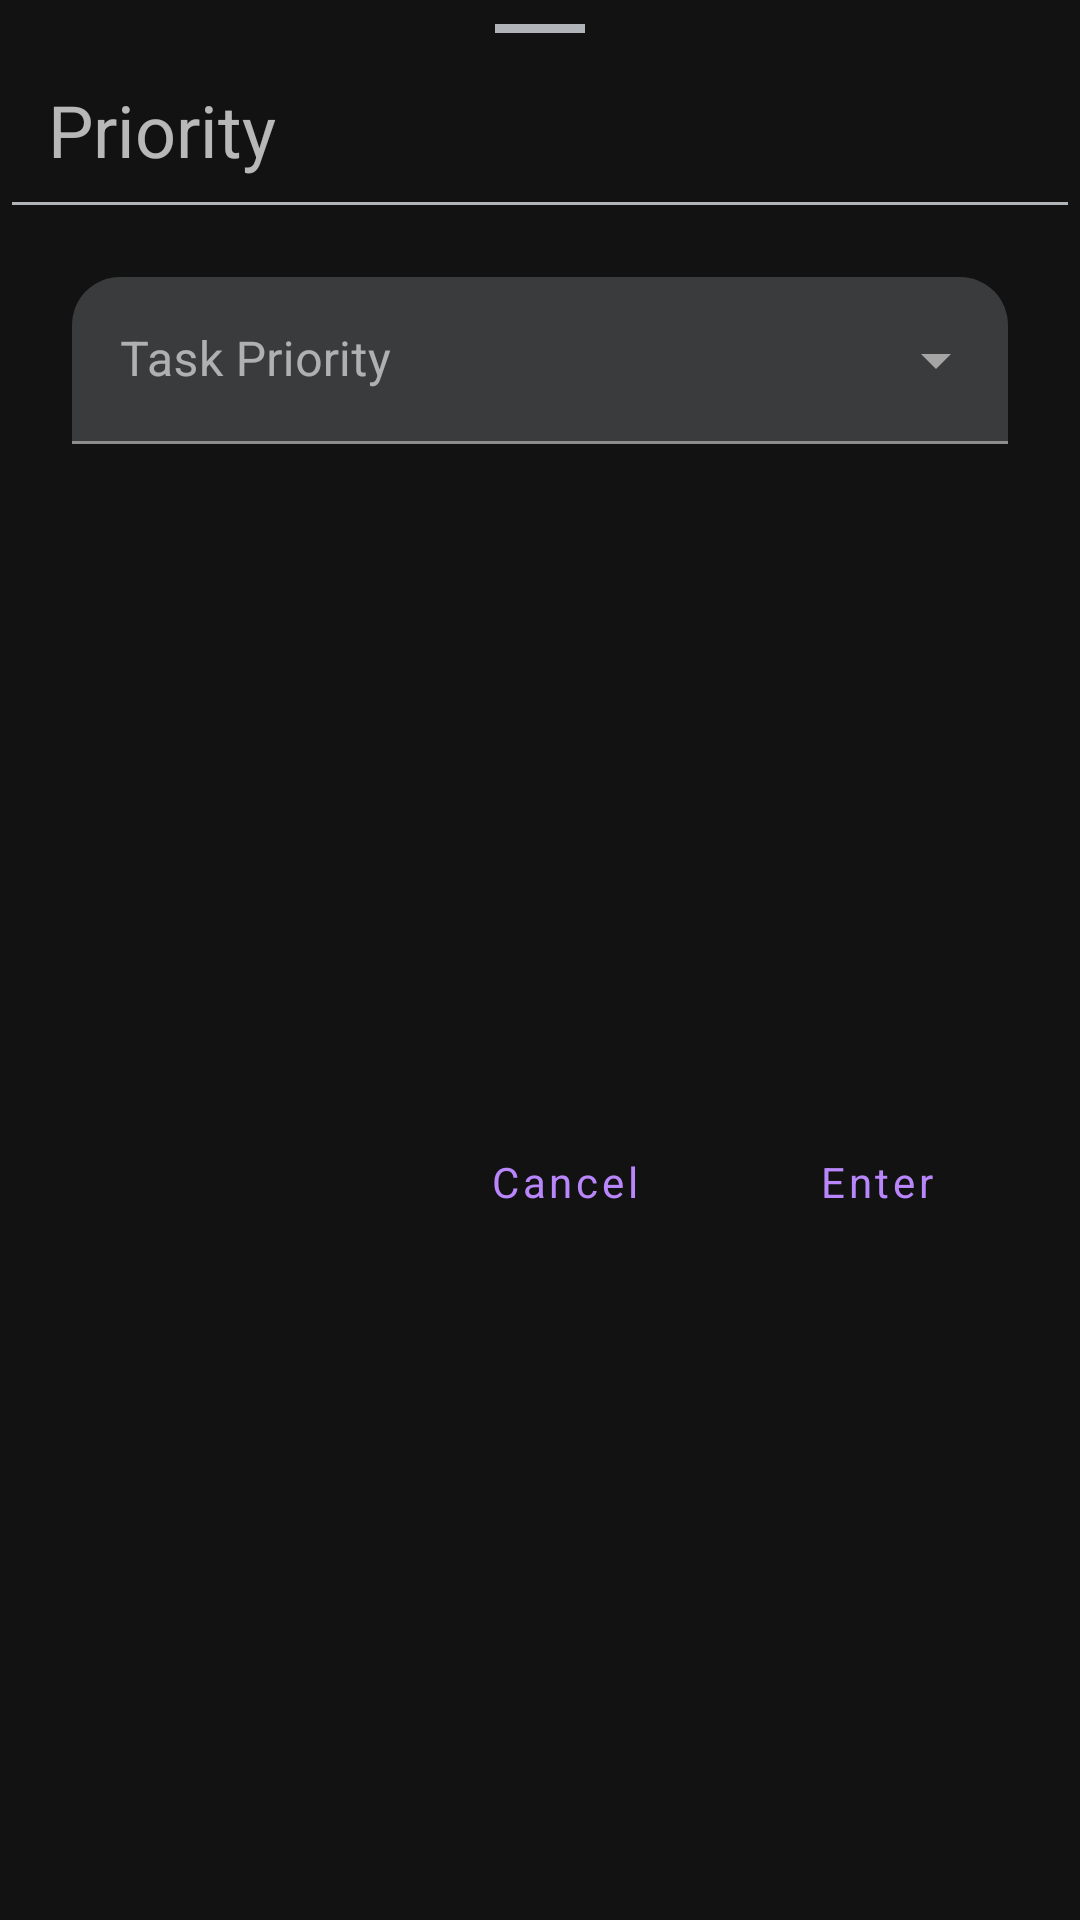

Produce the Android XML layout that renders to this screen, including the resource entries it uses.
<!-- AndroidManifest.xml: application theme Theme.TodoEasy -->
<!-- res/layout/dialog_priority.xml -->
<?xml version="1.0" encoding="utf-8"?>
<androidx.constraintlayout.widget.ConstraintLayout xmlns:android="http://schemas.android.com/apk/res/android"
    xmlns:app="http://schemas.android.com/apk/res-auto"
    android:layout_width="match_parent"
    android:layout_height="wrap_content">

    <View
        android:id="@+id/task_push_down"
        android:layout_width="@dimen/bottom_sheet_width"
        android:layout_height="@dimen/margin_one"
        android:layout_marginTop="@dimen/card_category_start_end_margin"
        android:background="@color/text_secondary"
        app:layout_constraintEnd_toEndOf="parent"
        app:layout_constraintStart_toStartOf="parent"
        app:layout_constraintTop_toTopOf="parent" />

    <TextView
        android:id="@+id/text_view_create_priority"
        android:layout_width="wrap_content"
        android:layout_height="wrap_content"
        android:layout_marginStart="@dimen/margin_sixteen"
        android:layout_marginTop="@dimen/margin_sixteen"
        android:text="@string/textView_priority_task"
        android:textSize="@dimen/textSize_card_tittle"
        app:layout_constraintStart_toStartOf="parent"
        app:layout_constraintTop_toBottomOf="@id/task_push_down" />


    <View
        android:id="@+id/divide"
        android:layout_width="match_parent"
        android:layout_height="@dimen/margin_top_search_icon"
        android:layout_marginStart="@dimen/card_category_margin"
        android:layout_marginTop="@dimen/card_category_start_end_margin"
        android:layout_marginEnd="@dimen/card_category_margin"
        android:background="@color/text_secondary"
        app:layout_constraintEnd_toEndOf="parent"
        app:layout_constraintStart_toStartOf="parent"
        app:layout_constraintTop_toBottomOf="@id/text_view_create_priority" />

    <com.google.android.material.textfield.TextInputLayout
        android:id="@+id/textInput_priority"
        style="@style/Widget.MaterialComponents.TextInputLayout.FilledBox.ExposedDropdownMenu"
        android:layout_width="0dp"
        android:layout_height="wrap_content"
        android:layout_marginStart="@dimen/margin_default_app"
        android:layout_marginTop="@dimen/margin_default_app"
        android:layout_marginEnd="@dimen/margin_default_app"
        android:hint="@string/label_priority"
        app:boxBackgroundColor="@color/dark_hover"
        app:boxCornerRadiusTopEnd="@dimen/margin_sixteen"
        app:boxCornerRadiusTopStart="@dimen/margin_sixteen"
        app:layout_constraintEnd_toEndOf="parent"
        app:layout_constraintStart_toStartOf="parent"
        app:layout_constraintTop_toBottomOf="@id/divide">

        <com.google.android.material.textfield.MaterialAutoCompleteTextView
            android:id="@+id/autoComplete_priority"
            android:layout_width="match_parent"
            android:layout_height="wrap_content"
            android:inputType="none"
            app:errorEnabled="true"/>

    </com.google.android.material.textfield.TextInputLayout>

    <com.google.android.material.button.MaterialButton
        android:id="@+id/btn_create_category"
        style="@style/Widget.MaterialComponents.Button.TextButton"
        android:layout_width="wrap_content"
        android:layout_height="wrap_content"
        android:layout_marginTop="@dimen/card_category_start_end_margin"
        android:layout_marginEnd="@dimen/margin_default_app"
        android:layout_marginBottom="@dimen/card_category_start_end_margin"
        android:text="@string/enter"
        android:textAllCaps="false"
        app:layout_constraintBottom_toBottomOf="parent"
        app:layout_constraintEnd_toEndOf="parent"
        app:layout_constraintTop_toBottomOf="@id/textInput_priority" />

    <com.google.android.material.button.MaterialButton
        android:id="@+id/cancel"
        style="@style/Widget.MaterialComponents.Button.TextButton"
        android:layout_width="wrap_content"
        android:layout_height="wrap_content"
        android:layout_marginEnd="@dimen/cardView_radius"
        android:text="@string/cancel"
        android:textAllCaps="false"
        app:layout_constraintBottom_toBottomOf="@id/btn_create_category"
        app:layout_constraintEnd_toStartOf="@id/btn_create_category"
        app:layout_constraintTop_toTopOf="@id/btn_create_category" />

</androidx.constraintlayout.widget.ConstraintLayout>
<!-- resources referenced by this layout -->
<resources>
  <color name="dark_hover">#3A3B3C</color>
  <color name="text_secondary">#B0B3B8</color>
  <dimen name="bottom_sheet_width">30dp</dimen>
  <dimen name="cardView_radius">16dp</dimen>
  <dimen name="card_category_margin">4dp</dimen>
  <dimen name="card_category_start_end_margin">8dp</dimen>
  <dimen name="margin_default_app">24dp</dimen>
  <dimen name="margin_one">3dp</dimen>
  <dimen name="margin_sixteen">16dp</dimen>
  <dimen name="margin_top_search_icon">1dp</dimen>
  <dimen name="textSize_card_tittle">24sp</dimen>
  <string name="cancel">Cancel</string>
  <string name="enter">Enter</string>
  <string name="label_priority">Task Priority</string>
  <string name="textView_priority_task">Priority</string>
  <color name="primary">#BB86FC</color>
  <color name="primary_variant">#3700B3</color>
  <color name="secondary">#03DAC6</color>
  <color name="background">#121212</color>
  <color name="surface">#121212</color>
  <color name="error">#CF6679</color>
  <color name="onPrimary">#000000</color>
  <color name="onSecondary">#000000</color>
  <color name="onBackground">#FFFFFF</color>
  <color name="onSurface">#FFFFFF</color>
  <color name="onError">#FFFFFF</color>
  <color name="dark_card">#242526</color>
  <style name="CustomBottomSheetDialog" parent="@style/Theme.MaterialComponents.BottomSheetDialog">
          <item name="bottomSheetStyle">@style/CustomBottomSheet</item>
      </style>
  <style name="animationDialog">
          <item name="android:windowEnterAnimation">@android:anim/fade_in</item>
          <item name="android:windowExitAnimation">@android:anim/fade_out</item>
      </style>
  <style name="PopupMenu" parent="@android:style/Widget.PopupMenu">
          <item name="android:popupBackground">@color/dark_hover</item>
          <item name="android:topLeftRadius">@dimen/card_category_start_end_margin</item>
          <item name="android:topRightRadius">@dimen/card_category_start_end_margin</item>
          <item name="android:bottomRightRadius">@dimen/card_category_start_end_margin</item>
          <item name="android:bottomLeftRadius">@dimen/card_category_start_end_margin</item>
      </style>
  <style name="CustomBottomSheet" parent="Widget.MaterialComponents.BottomSheet">
          <item name="background">@color/dark_card</item>
          <item name="shapeAppearanceOverlay">@style/CustomShapeAppearanceBottomSheetDialog</item>
      </style>
  <style name="CustomShapeAppearanceBottomSheetDialog" parent="Widget.MaterialComponents.BottomSheet.Modal">
          <item name="cornerFamily">rounded</item>
          <item name="cornerSize">@dimen/size_card_icon</item>
          <item name="cornerSizeTopRight">16dp</item>
          <item name="cornerSizeTopLeft">16dp</item>
          <item name="cornerSizeBottomRight">0dp</item>
          <item name="cornerSizeBottomLeft">0dp</item>
          <item name="colorSurface">@color/dark_card</item>
          <item name="backgroundColor">@color/dark_card</item>
      </style>
  <dimen name="size_card_icon">24dp</dimen>
</resources>
